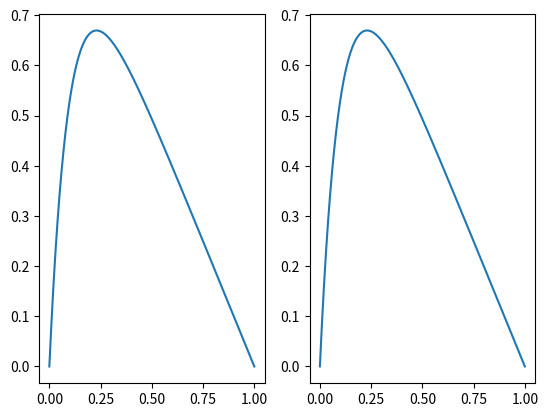

Write Python code to recreate this figure.
import numpy as np
import matplotlib.pyplot as plt

n = 1000000
h = 1/(n+1)
x = np.linspace(0,1,n)
f = 100*np.exp(-10*x)*h**2
d = 2
for j in range(1, n):
    f[j] = f[j] + (j)*f[j-1]/(j+1) #i=i+1
u = np.zeros(n)

u[-1] = n*f[-1]/(n+1)

for j in range(1, n):
    u[-j-1] = (f[-j-1]+u[-j])*((n-j)-1)/(n-j)  #i=(n-i)
u2 = 1 - (1 - np.exp(-10)) * x - np.exp(-10 * x)

fig, axes = plt.subplots(1,2)
axes[0].plot(x, u2)
axes[1].plot(x, u)
plt.show()
